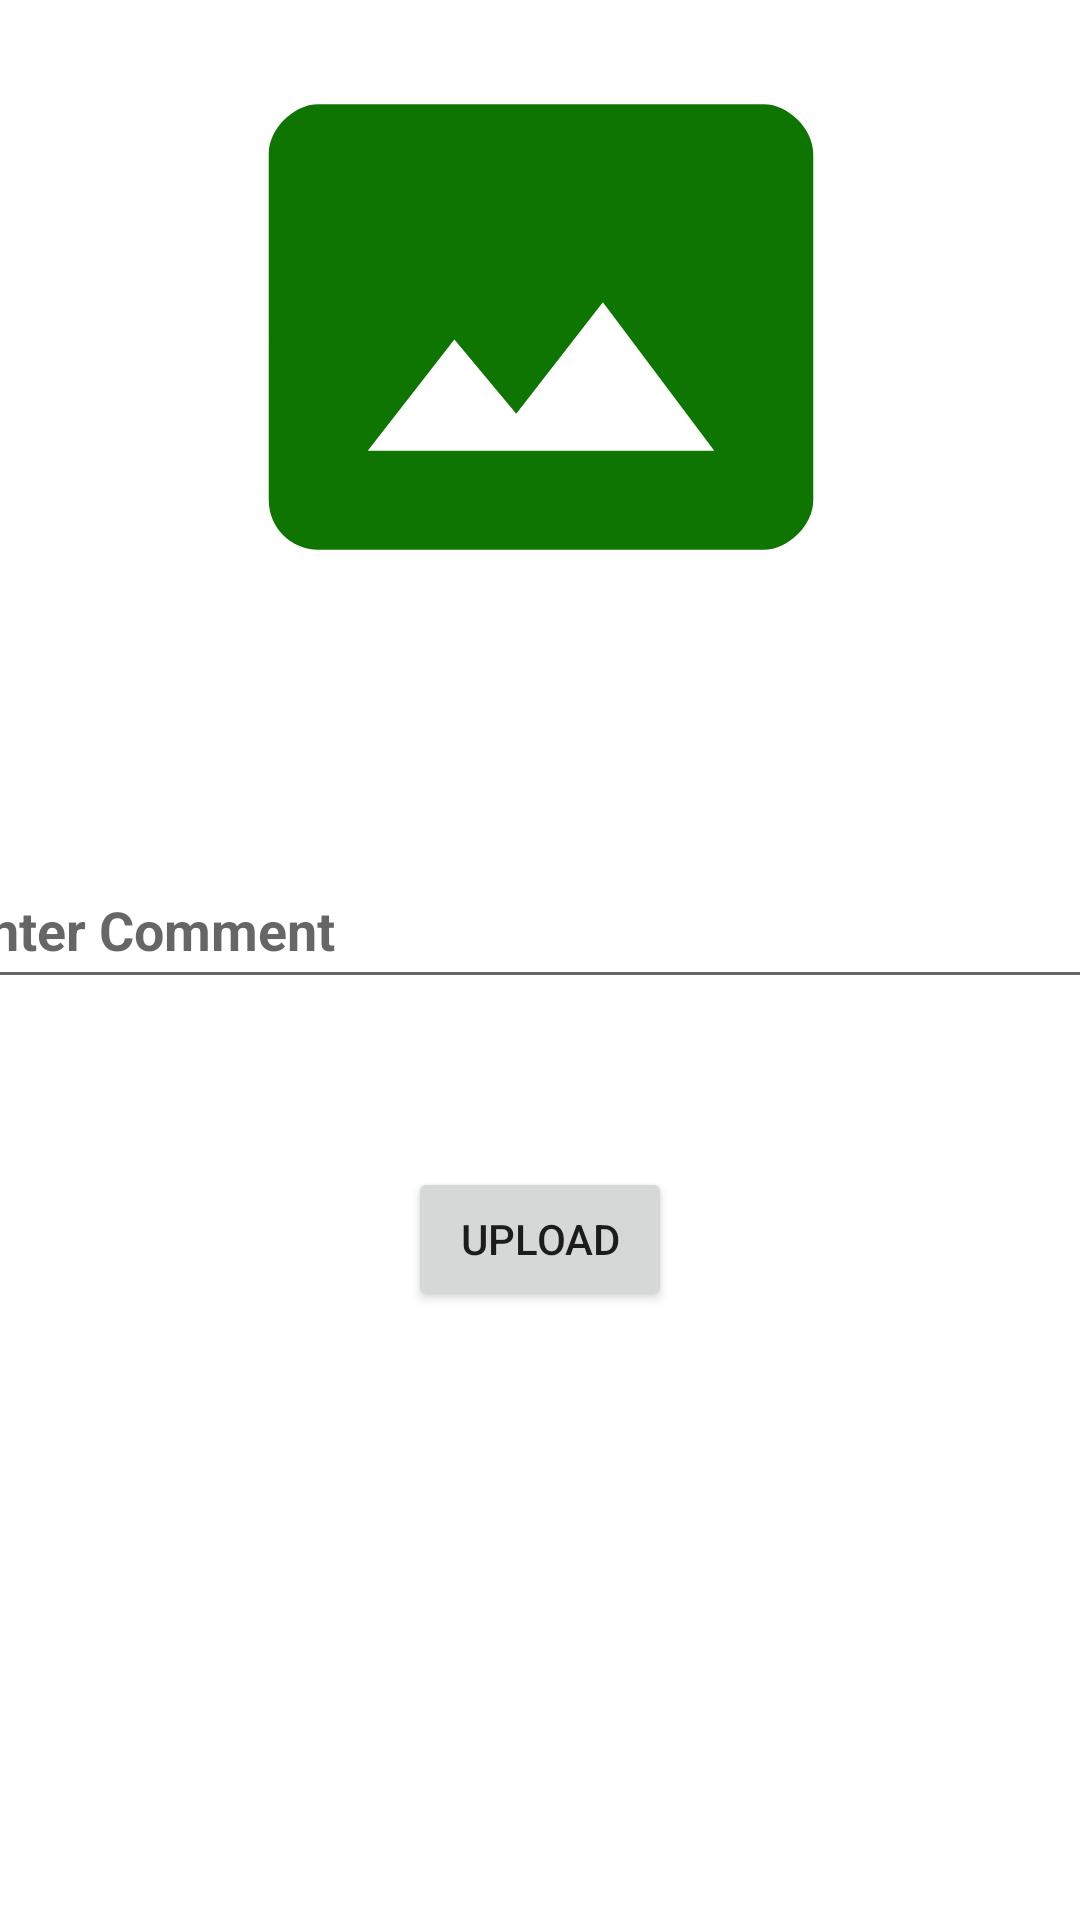

Layout XML and referenced resources for this Android screen:
<!-- AndroidManifest.xml: application theme Theme.InstaCloneFirebase -->
<!-- res/layout/activity_upload.xml -->
<?xml version="1.0" encoding="utf-8"?>
<androidx.constraintlayout.widget.ConstraintLayout xmlns:android="http://schemas.android.com/apk/res/android"
    xmlns:app="http://schemas.android.com/apk/res-auto"
    xmlns:tools="http://schemas.android.com/tools"
    android:layout_width="match_parent"
    android:layout_height="match_parent"
    tools:context=".UploadActivity">

    <ImageView
        android:id="@+id/imageView"
        android:layout_width="327dp"
        android:layout_height="198dp"
        android:layout_marginTop="10dp"
        android:background="#FFFFFF"
        android:contentDescription="TODO"
        android:onClick="selectImage"
        app:layout_constraintEnd_toEndOf="parent"
        app:layout_constraintHorizontal_bias="0.5"
        app:layout_constraintStart_toStartOf="parent"
        app:layout_constraintTop_toTopOf="parent"
        app:srcCompat="@drawable/ic_baseline_photo_size_select_actual_24"
        tools:srcCompat="@drawable/ic_baseline_photo_size_select_actual_24"
        tools:ignore="VectorDrawableCompat" />

    <EditText
        android:id="@+id/commentText"
        android:layout_width="396dp"
        android:layout_height="49dp"
        android:layout_marginTop="76dp"
        android:ems="10"
        android:hint="Enter Comment"
        android:inputType="textPersonName"
        android:textStyle="bold"
        android:typeface="sans"
        app:layout_constraintEnd_toEndOf="parent"
        app:layout_constraintHorizontal_bias="0.5"
        app:layout_constraintStart_toStartOf="parent"
        app:layout_constraintTop_toBottomOf="@+id/imageView" />

    <Button
        android:id="@+id/uploadButton"
        android:layout_width="wrap_content"
        android:layout_height="wrap_content"
        android:layout_marginTop="56dp"
        android:onClick="upload"
        android:text="Upload"
        app:layout_constraintEnd_toEndOf="parent"
        app:layout_constraintHorizontal_bias="0.5"
        app:layout_constraintStart_toStartOf="parent"
        app:layout_constraintTop_toBottomOf="@+id/commentText" />
</androidx.constraintlayout.widget.ConstraintLayout>
<!-- resources referenced by this layout -->
<resources>
  <!-- drawable ic_baseline_photo_size_select_actual_24 (drawable) -->
  <vector android:height="24dp" android:tint="#0E7600"
      android:viewportHeight="24" android:viewportWidth="24"
      android:width="24dp" xmlns:android="http://schemas.android.com/apk/res/android">
      <path android:fillColor="@android:color/white" android:pathData="M21,3H3C2,3 1,4 1,5v14c0,1.1 0.9,2 2,2h18c1,0 2,-1 2,-2V5c0,-1 -1,-2 -2,-2zM5,17l3.5,-4.5 2.5,3.01L14.5,11l4.5,6H5z"/>
  </vector>
  <style name="Theme.InstaCloneFirebase" parent="Theme.MaterialComponents.DayNight.DarkActionBar">
  
          
          <item name="colorPrimary">@color/purple_500</item>
          <item name="colorPrimaryVariant">@color/purple_700</item>
          <item name="colorOnPrimary">@color/white</item>
          
          <item name="colorSecondary">@color/teal_200</item>
          <item name="colorSecondaryVariant">@color/teal_700</item>
          <item name="colorOnSecondary">@color/black</item>
          
          <item name="android:statusBarColor" tools:targetApi="l">?attr/colorPrimaryVariant</item>
          
      </style>
  <!-- not gathered from this repository: default colours our renderer supplied (Android Studio template values) -->
  <color name="purple_500">#FF6200EE</color>
  <color name="purple_700">#FF3700B3</color>
  <color name="teal_200">#FF03DAC5</color>
  <color name="teal_700">#FF018786</color>
  <color name="black">#FF000000</color>
  <color name="white">#FFFFFFFF</color>
</resources>
